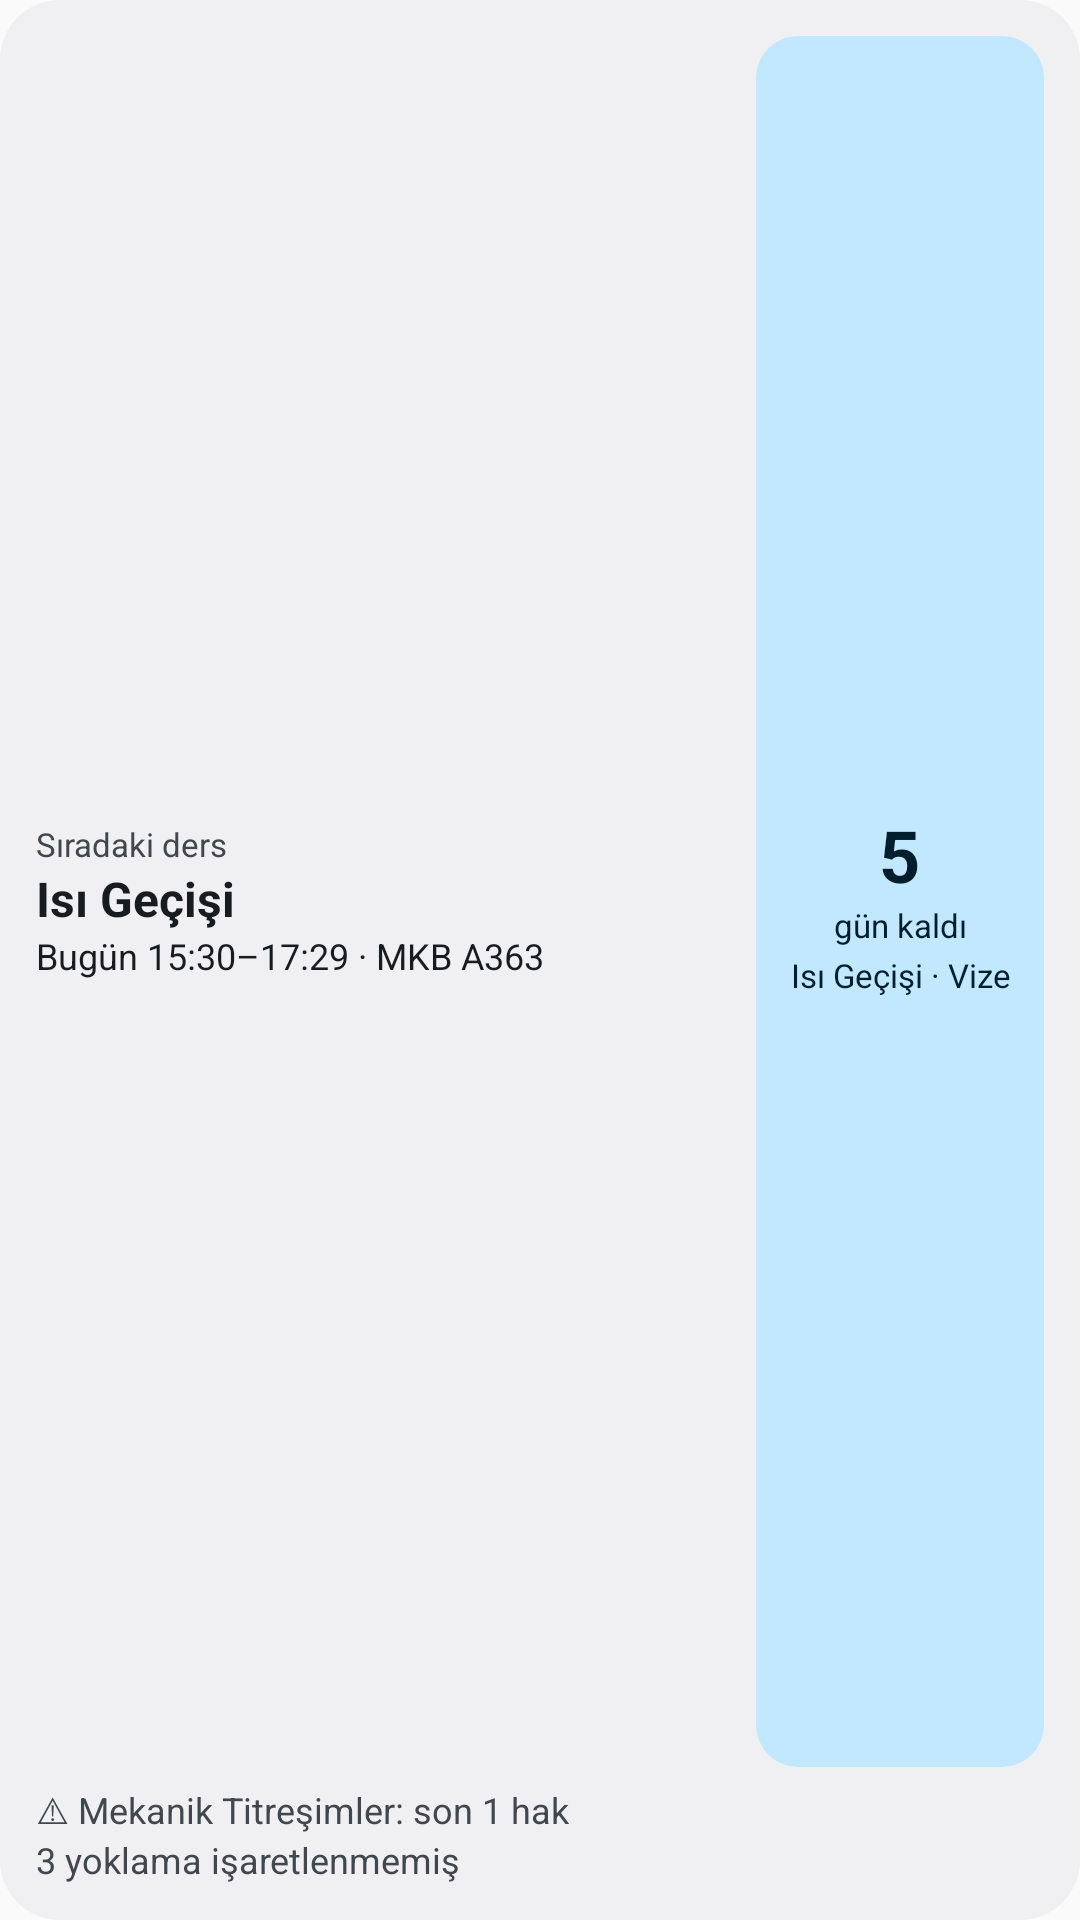

This screen was rendered from an Android layout file. Write that file and the resources it references.
<!-- AndroidManifest.xml: application theme Theme.Devamsizlik -->
<!-- res/layout/widget.xml -->
<?xml version="1.0" encoding="utf-8"?>
<LinearLayout xmlns:android="http://schemas.android.com/apk/res/android"
    android:id="@+id/w_root"
    android:layout_width="match_parent"
    android:layout_height="match_parent"
    android:background="@drawable/widget_bg"
    android:orientation="vertical"
    android:padding="12dp">

    <LinearLayout
        android:layout_width="match_parent"
        android:layout_height="0dp"
        android:layout_weight="1"
        android:orientation="horizontal">

        <LinearLayout
            android:id="@+id/w_class"
            android:layout_width="0dp"
            android:layout_height="match_parent"
            android:layout_weight="1"
            android:gravity="center_vertical"
            android:orientation="vertical">

            <TextView
                android:id="@+id/w_label"
                style="@style/WidgetLabel"
                android:text="Sıradaki ders" />

            <TextView
                android:id="@+id/w_title"
                style="@style/WidgetTitle"
                android:text="Isı Geçişi" />

            <TextView
                android:id="@+id/w_detail"
                style="@style/WidgetBody"
                android:text="Bugün 15:30–17:29 · MKB A363" />
        </LinearLayout>

        <LinearLayout
            android:id="@+id/w_exam"
            android:layout_width="96dp"
            android:layout_height="match_parent"
            android:layout_marginStart="8dp"
            android:background="@drawable/widget_box_bg"
            android:gravity="center"
            android:orientation="vertical"
            android:padding="6dp">

            <TextView
                android:id="@+id/w_exam_big"
                style="@style/WidgetBig"
                android:text="5" />

            <TextView
                android:id="@+id/w_exam_small"
                style="@style/WidgetSmall"
                android:text="gün kaldı" />

            <TextView
                android:id="@+id/w_exam_title"
                style="@style/WidgetSmall"
                android:layout_marginTop="2dp"
                android:maxLines="2"
                android:text="Isı Geçişi · Vize" />
        </LinearLayout>
    </LinearLayout>

    <TextView
        android:id="@+id/w_msg1"
        style="@style/WidgetMsg"
        android:layout_marginTop="6dp"
        android:text="⚠ Mekanik Titreşimler: son 1 hak" />

    <TextView
        android:id="@+id/w_msg2"
        style="@style/WidgetMsg"
        android:text="3 yoklama işaretlenmemiş" />
</LinearLayout>
<!-- resources referenced by this layout -->
<resources>
  <!-- drawable widget_bg (drawable) -->
  <?xml version="1.0" encoding="utf-8"?>
  <shape xmlns:android="http://schemas.android.com/apk/res/android" android:shape="rectangle">
      <corners android:radius="@dimen/widget_radius" />
      <solid android:color="@color/widget_bg" />
  </shape>
  <!-- drawable widget_box_bg (drawable) -->
  <?xml version="1.0" encoding="utf-8"?>
  <shape xmlns:android="http://schemas.android.com/apk/res/android" android:shape="rectangle">
      <corners android:radius="@dimen/widget_inner_radius" />
      <solid android:color="@color/widget_box" />
  </shape>
  <style name="WidgetBig">
          <item name="android:layout_width">wrap_content</item>
          <item name="android:layout_height">wrap_content</item>
          <item name="android:textSize">24sp</item>
          <item name="android:textStyle">bold</item>
          <item name="android:textColor">@color/widget_on_box</item>
          <item name="android:maxLines">1</item>
      </style>
  <style name="WidgetBody">
          <item name="android:layout_width">match_parent</item>
          <item name="android:layout_height">wrap_content</item>
          <item name="android:textSize">12sp</item>
          <item name="android:textColor">@color/widget_text</item>
          <item name="android:maxLines">1</item>
          <item name="android:ellipsize">end</item>
      </style>
  <style name="WidgetLabel">
          <item name="android:layout_width">match_parent</item>
          <item name="android:layout_height">wrap_content</item>
          <item name="android:textSize">11sp</item>
          <item name="android:textColor">@color/widget_text_secondary</item>
          <item name="android:maxLines">1</item>
          <item name="android:ellipsize">end</item>
      </style>
  <style name="WidgetMsg">
          <item name="android:layout_width">match_parent</item>
          <item name="android:layout_height">wrap_content</item>
          <item name="android:textSize">12sp</item>
          <item name="android:textColor">@color/widget_text_secondary</item>
          <item name="android:maxLines">1</item>
          <item name="android:ellipsize">end</item>
      </style>
  <style name="WidgetSmall">
          <item name="android:layout_width">match_parent</item>
          <item name="android:layout_height">wrap_content</item>
          <item name="android:gravity">center_horizontal</item>
          <item name="android:textSize">11sp</item>
          <item name="android:textColor">@color/widget_on_box</item>
          <item name="android:maxLines">1</item>
          <item name="android:ellipsize">end</item>
      </style>
  <style name="WidgetTitle">
          <item name="android:layout_width">match_parent</item>
          <item name="android:layout_height">wrap_content</item>
          <item name="android:textSize">16sp</item>
          <item name="android:textStyle">bold</item>
          <item name="android:textColor">@color/widget_text</item>
          <item name="android:maxLines">2</item>
          <item name="android:ellipsize">end</item>
      </style>
  <style name="Theme.Devamsizlik" parent="android:Theme.Material.Light.NoActionBar">
          <item name="android:statusBarColor">#1B5E20</item>
      </style>
  <dimen name="widget_radius">20dp</dimen>
  <color name="widget_bg">#FFF6FAF3</color>
  <dimen name="widget_inner_radius">14dp</dimen>
  <color name="widget_box">#FFD9EDD5</color>
  <color name="widget_on_box">#FF1B5E20</color>
  <color name="widget_text">#FF1A1C19</color>
  <color name="widget_text_secondary">#FF5A6158</color>
</resources>
